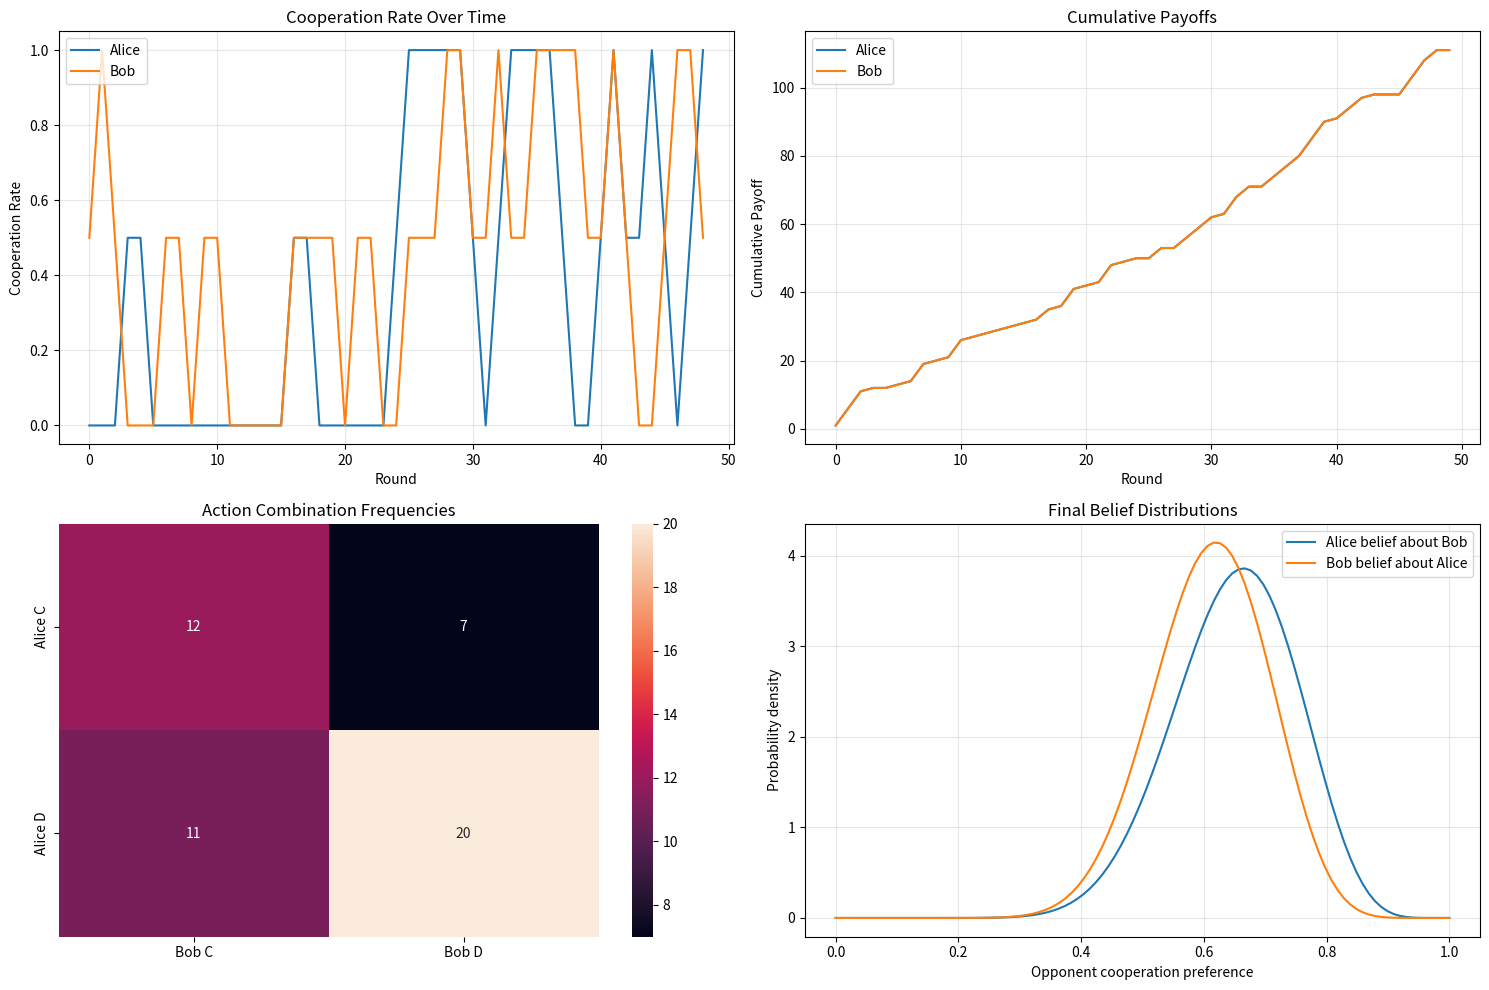
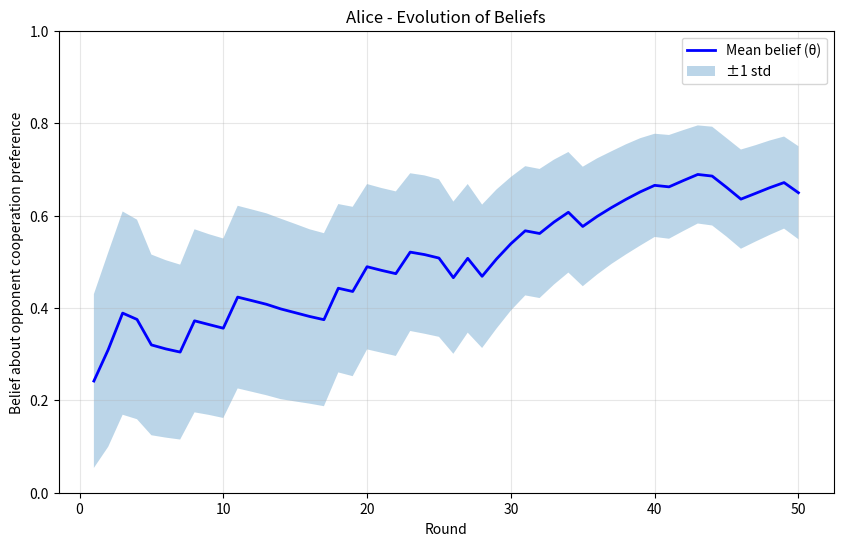
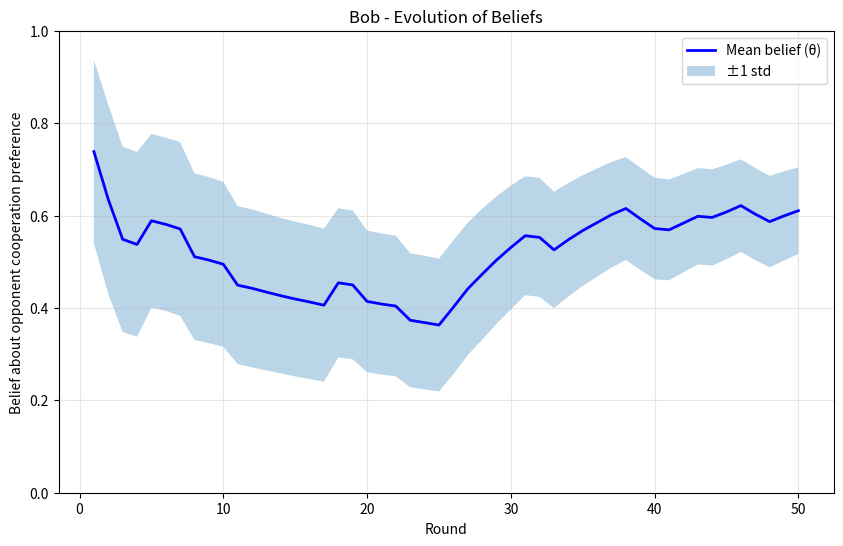
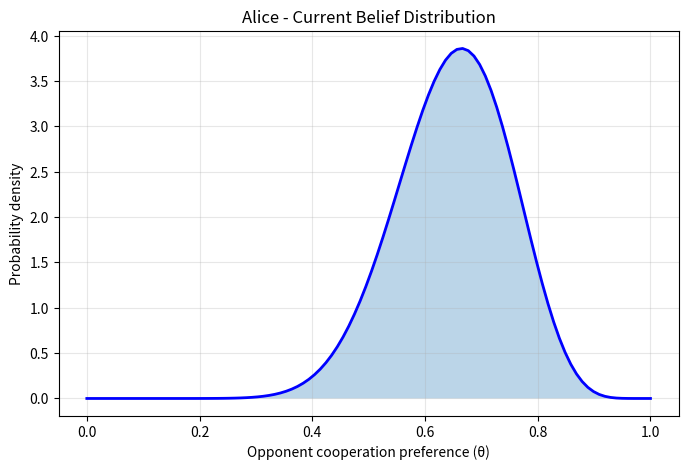
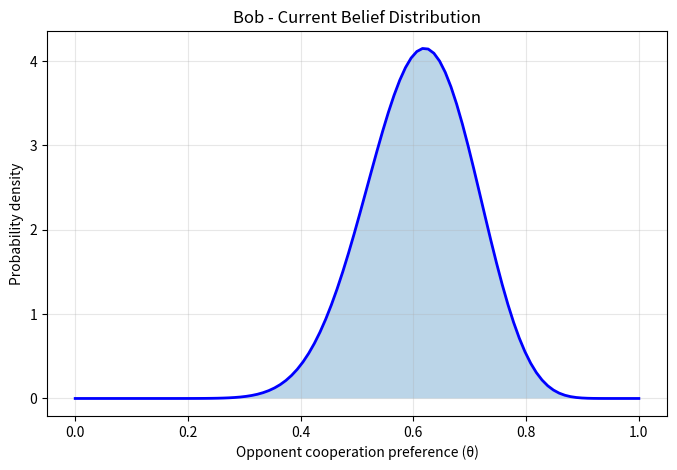

The matplotlib source for these figures, in order:
import numpy as np
import matplotlib.pyplot as plt
from scipy.stats import beta
from scipy.optimize import minimize_scalar
import seaborn as sns


class BayesianGameAgent:
    def __init__(self, name, own_payoffs, prior_alpha=2, prior_beta=2, rationality=5.0):
        """
        Initialize a Bayesian learning agent for 2x2 games.

        Parameters:
        - name: Agent identifier
        - own_payoffs: 2x2 array of agent's own payoffs [[CC, CD], [DC, DD]]
        - prior_alpha, prior_beta: Beta distribution parameters for opponent's cooperation preference
        - rationality: How rational the agent is (higher = more optimal play)
        """
        self.name = name
        self.own_payoffs = np.array(own_payoffs)
        self.prior_alpha = prior_alpha
        self.prior_beta = prior_beta
        self.current_alpha = prior_alpha
        self.current_beta = prior_beta
        self.rationality = rationality
        self.history = []
        self.belief_history = []

    def get_current_belief_distribution(self):
        """Return current Beta distribution parameters"""
        return beta(self.current_alpha, self.current_beta)

    def get_belief_stats(self):
        """Get mean and std of current belief about opponent's cooperation preference"""
        dist = self.get_current_belief_distribution()
        return dist.mean(), dist.std()

    def opponent_cooperation_probability(self, theta, my_action):
        """
        Model how likely opponent is to cooperate given their type theta and my action.
        theta=1 means pure cooperator, theta=0 means pure defector
        """
        if my_action == "C":
            # If I cooperate, cooperation likelihood depends on opponent's type
            base_prob = theta
        else:
            # If I defect, even cooperators are less likely to cooperate
            base_prob = theta * 0.3  # Cooperators still might cooperate sometimes

        return np.clip(base_prob, 0.05, 0.95)  # Keep probabilities bounded

    def expected_payoff(self, my_action, opponent_coop_prob):
        """Calculate expected payoff given my action and opponent's cooperation probability"""
        if my_action == "C":
            return (
                opponent_coop_prob * self.own_payoffs[0, 0]
                + (1 - opponent_coop_prob) * self.own_payoffs[0, 1]
            )
        else:
            return (
                opponent_coop_prob * self.own_payoffs[1, 0]
                + (1 - opponent_coop_prob) * self.own_payoffs[1, 1]
            )

    def choose_action(self, n_samples=1000):
        """
        Choose action by integrating over belief distribution about opponent's type.
        Uses Monte Carlo sampling for the integral.
        """
        # Sample theta values from current belief distribution
        belief_dist = self.get_current_belief_distribution()
        theta_samples = belief_dist.rvs(n_samples)

        # Calculate expected payoffs for each action
        coop_payoffs = []
        defect_payoffs = []

        for theta in theta_samples:
            opp_coop_prob = self.opponent_cooperation_probability(theta, "C")
            coop_payoffs.append(self.expected_payoff("C", opp_coop_prob))

            opp_coop_prob = self.opponent_cooperation_probability(theta, "D")
            defect_payoffs.append(self.expected_payoff("D", opp_coop_prob))

        avg_coop_payoff = np.mean(coop_payoffs)
        avg_defect_payoff = np.mean(defect_payoffs)

        # Use logistic choice based on rationality parameter
        payoff_diff = self.rationality * (avg_coop_payoff - avg_defect_payoff)
        coop_probability = 1 / (1 + np.exp(-payoff_diff))

        # Choose action
        action = "C" if np.random.random() < coop_probability else "D"

        # Store decision info
        decision_info = {
            "action": action,
            "coop_probability": coop_probability,
            "expected_coop_payoff": avg_coop_payoff,
            "expected_defect_payoff": avg_defect_payoff,
        }

        return action, decision_info

    def update_beliefs(self, my_action, opponent_action):
        """Update beliefs about opponent using Bayesian updating"""

        # Likelihood function: P(opponent_action | theta, my_action)
        def likelihood(theta):
            expected_coop_prob = self.opponent_cooperation_probability(theta, my_action)
            if opponent_action == "C":
                return expected_coop_prob
            else:
                return 1 - expected_coop_prob

        # Bayesian update using conjugate prior properties
        # This is an approximation - for exact updating we'd need numerical integration

        # Sample from current prior
        n_samples = 10000
        current_dist = self.get_current_belief_distribution()
        theta_samples = current_dist.rvs(n_samples)

        # Calculate likelihood for each sample
        likelihoods = np.array([likelihood(theta) for theta in theta_samples])

        # Weight samples by likelihood
        weights = likelihoods / np.sum(likelihoods)

        # Estimate new distribution parameters using method of moments
        weighted_mean = np.sum(weights * theta_samples)
        weighted_var = np.sum(weights * (theta_samples - weighted_mean) ** 2)

        # Convert back to Beta parameters
        if weighted_var > 0 and weighted_mean > 0 and weighted_mean < 1:
            common_factor = weighted_mean * (1 - weighted_mean) / weighted_var - 1
            new_alpha = weighted_mean * common_factor
            new_beta = (1 - weighted_mean) * common_factor

            # Smooth updating to avoid extreme jumps
            learning_rate = 0.7
            self.current_alpha = (
                learning_rate * new_alpha + (1 - learning_rate) * self.current_alpha
            )
            self.current_beta = (
                learning_rate * new_beta + (1 - learning_rate) * self.current_beta
            )

        # Store history
        self.history.append((my_action, opponent_action))
        mean_belief, std_belief = self.get_belief_stats()
        self.belief_history.append((mean_belief, std_belief))

    def plot_belief_evolution(self):
        """Plot how beliefs about opponent evolved over time"""
        if not self.belief_history:
            return

        means = [b[0] for b in self.belief_history]
        stds = [b[1] for b in self.belief_history]
        rounds = range(1, len(means) + 1)

        plt.figure(figsize=(10, 6))
        plt.plot(rounds, means, "b-", linewidth=2, label="Mean belief (θ)")
        plt.fill_between(
            rounds,
            np.array(means) - np.array(stds),
            np.array(means) + np.array(stds),
            alpha=0.3,
            label="±1 std",
        )
        plt.xlabel("Round")
        plt.ylabel("Belief about opponent cooperation preference")
        plt.title(f"{self.name} - Evolution of Beliefs")
        plt.legend()
        plt.grid(True, alpha=0.3)
        plt.ylim(0, 1)
        plt.show()

    def plot_current_belief_distribution(self):
        """Plot current belief distribution"""
        dist = self.get_current_belief_distribution()
        x = np.linspace(0, 1, 100)
        y = dist.pdf(x)

        plt.figure(figsize=(8, 5))
        plt.plot(x, y, "b-", linewidth=2)
        plt.fill_between(x, y, alpha=0.3)
        plt.xlabel("Opponent cooperation preference (θ)")
        plt.ylabel("Probability density")
        plt.title(f"{self.name} - Current Belief Distribution")
        plt.grid(True, alpha=0.3)
        plt.show()


class GameSimulator:
    def __init__(self, agent1, agent2):
        self.agent1 = agent1
        self.agent2 = agent2
        self.game_history = []

    def play_round(self):
        """Play one round of the game"""
        # Both agents choose actions
        action1, info1 = self.agent1.choose_action()
        action2, info2 = self.agent2.choose_action()

        # Update beliefs
        self.agent1.update_beliefs(action1, action2)
        self.agent2.update_beliefs(action2, action1)

        # Calculate payoffs
        payoff_map = {
            ("C", "C"): (0, 0),
            ("C", "D"): (0, 1),
            ("D", "C"): (1, 0),
            ("D", "D"): (1, 1),
        }
        i, j = payoff_map[(action1, action2)]
        payoff1 = self.agent1.own_payoffs[i, j]
        payoff2 = self.agent2.own_payoffs[i, j]

        # Store round info
        round_info = {
            "agent1_action": action1,
            "agent2_action": action2,
            "agent1_payoff": payoff1,
            "agent2_payoff": payoff2,
            "agent1_info": info1,
            "agent2_info": info2,
        }

        self.game_history.append(round_info)
        return round_info

    def simulate(self, n_rounds):
        """Simulate n rounds of the game"""
        print(f"Starting simulation: {n_rounds} rounds")
        print("=" * 50)

        for round_num in range(n_rounds):
            round_info = self.play_round()

            if round_num < 10 or round_num % 10 == 0:
                print(f"Round {round_num + 1}:")
                print(
                    f"  Actions: {self.agent1.name}={round_info['agent1_action']}, "
                    f"{self.agent2.name}={round_info['agent2_action']}"
                )
                print(
                    f"  Payoffs: {self.agent1.name}={round_info['agent1_payoff']}, "
                    f"{self.agent2.name}={round_info['agent2_payoff']}"
                )

                mean1, std1 = self.agent1.get_belief_stats()
                mean2, std2 = self.agent2.get_belief_stats()
                print(
                    f"  {self.agent1.name} believes {self.agent2.name} cooperativeness: "
                    f"{mean1:.3f} ± {std1:.3f}"
                )
                print(
                    f"  {self.agent2.name} believes {self.agent1.name} cooperativeness: "
                    f"{mean2:.3f} ± {std2:.3f}"
                )
                print()

    def plot_game_summary(self):
        """Plot summary of the game"""
        if not self.game_history:
            return

        # Extract data
        actions1 = [r["agent1_action"] for r in self.game_history]
        actions2 = [r["agent2_action"] for r in self.game_history]
        payoffs1 = [r["agent1_payoff"] for r in self.game_history]
        payoffs2 = [r["agent2_payoff"] for r in self.game_history]

        cooperation1 = [1 if a == "C" else 0 for a in actions1]
        cooperation2 = [1 if a == "C" else 0 for a in actions2]

        # Create subplots
        fig, axes = plt.subplots(2, 2, figsize=(15, 10))

        # Cooperation rates over time
        window = max(1, len(cooperation1) // 20)
        coop_rate1 = np.convolve(cooperation1, np.ones(window) / window, mode="valid")
        coop_rate2 = np.convolve(cooperation2, np.ones(window) / window, mode="valid")

        axes[0, 0].plot(range(len(coop_rate1)), coop_rate1, label=self.agent1.name)
        axes[0, 0].plot(range(len(coop_rate2)), coop_rate2, label=self.agent2.name)
        axes[0, 0].set_title("Cooperation Rate Over Time")
        axes[0, 0].set_xlabel("Round")
        axes[0, 0].set_ylabel("Cooperation Rate")
        axes[0, 0].legend()
        axes[0, 0].grid(True, alpha=0.3)

        # Cumulative payoffs
        cum_payoffs1 = np.cumsum(payoffs1)
        cum_payoffs2 = np.cumsum(payoffs2)

        axes[0, 1].plot(cum_payoffs1, label=self.agent1.name)
        axes[0, 1].plot(cum_payoffs2, label=self.agent2.name)
        axes[0, 1].set_title("Cumulative Payoffs")
        axes[0, 1].set_xlabel("Round")
        axes[0, 1].set_ylabel("Cumulative Payoff")
        axes[0, 1].legend()
        axes[0, 1].grid(True, alpha=0.3)

        # Action frequency heatmap
        action_counts = {"CC": 0, "CD": 0, "DC": 0, "DD": 0}
        for r in self.game_history:
            key = r["agent1_action"] + r["agent2_action"]
            action_counts[key] += 1

        heatmap_data = np.array(
            [
                [action_counts["CC"], action_counts["CD"]],
                [action_counts["DC"], action_counts["DD"]],
            ]
        )

        sns.heatmap(
            heatmap_data,
            annot=True,
            fmt="d",
            xticklabels=[f"{self.agent2.name} C", f"{self.agent2.name} D"],
            yticklabels=[f"{self.agent1.name} C", f"{self.agent1.name} D"],
            ax=axes[1, 0],
        )
        axes[1, 0].set_title("Action Combination Frequencies")

        # Final belief distributions
        dist1 = self.agent1.get_current_belief_distribution()
        dist2 = self.agent2.get_current_belief_distribution()

        x = np.linspace(0, 1, 100)
        axes[1, 1].plot(
            x, dist1.pdf(x), label=f"{self.agent1.name} belief about {self.agent2.name}"
        )
        axes[1, 1].plot(
            x, dist2.pdf(x), label=f"{self.agent2.name} belief about {self.agent1.name}"
        )
        axes[1, 1].set_title("Final Belief Distributions")
        axes[1, 1].set_xlabel("Opponent cooperation preference")
        axes[1, 1].set_ylabel("Probability density")
        axes[1, 1].legend()
        axes[1, 1].grid(True, alpha=0.3)

        plt.tight_layout()
        plt.show()


# Example usage and configuration
def create_example_simulation():
    """Create an example simulation with configurable parameters"""

    # Define payoff matrices
    # Format: [[CC, CD], [DC, DD]] where first letter is own action, second is opponent's

    # Classic Prisoner's Dilemma
    prisoner_payoffs = [
        [3, 0],
        [5, 1],
    ]  # Temptation=5, Reward=3, Punishment=1, Sucker=0

    # Coordination Game
    coordination_payoffs = [[3, 0], [0, 2]]  # Prefer to match opponent's action

    # Create agents with different priors and rationality
    agent1 = BayesianGameAgent(
        name="Alice",
        own_payoffs=prisoner_payoffs,
        prior_alpha=1,  # Skeptical prior (expects opponent to be selfish)
        prior_beta=3,
        rationality=3.0,  # Moderately rational
    )

    agent2 = BayesianGameAgent(
        name="Bob",
        own_payoffs=prisoner_payoffs,
        prior_alpha=3,  # Optimistic prior (expects opponent to be cooperative)
        prior_beta=1,
        rationality=5.0,  # Highly rational
    )

    return GameSimulator(agent1, agent2)


# Run example simulation
if __name__ == "__main__":
    # Create and run simulation
    sim = create_example_simulation()

    print("Initial beliefs:")
    mean1, std1 = sim.agent1.get_belief_stats()
    mean2, std2 = sim.agent2.get_belief_stats()
    print(f"Alice expects Bob's cooperativeness: {mean1:.3f} ± {std1:.3f}")
    print(f"Bob expects Alice's cooperativeness: {mean2:.3f} ± {std2:.3f}")
    print()

    # Run simulation
    sim.simulate(50)

    # Plot results
    sim.plot_game_summary()
    sim.agent1.plot_belief_evolution()
    sim.agent2.plot_belief_evolution()
    sim.agent1.plot_current_belief_distribution()
    sim.agent2.plot_current_belief_distribution()

    print("\nFinal Results:")
    print(
        f"Total payoffs - Alice: {sum(r['agent1_payoff'] for r in sim.game_history)}, "
        f"Bob: {sum(r['agent2_payoff'] for r in sim.game_history)}"
    )

    final_mean1, final_std1 = sim.agent1.get_belief_stats()
    final_mean2, final_std2 = sim.agent2.get_belief_stats()
    print(f"Alice's final belief about Bob: {final_mean1:.3f} ± {final_std1:.3f}")
    print(f"Bob's final belief about Alice: {final_mean2:.3f} ± {final_std2:.3f}")
